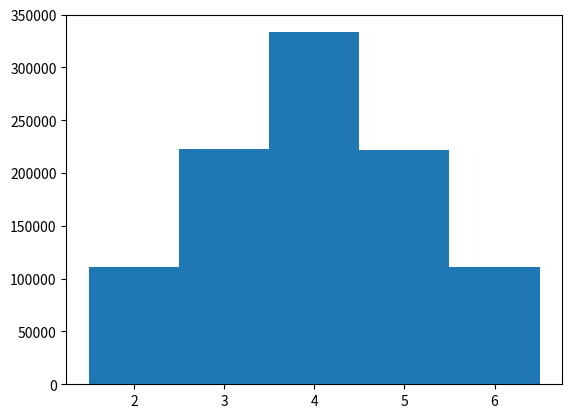

Here is the Python script that generated this plot:
from matplotlib import pyplot as plt
import random
import math
import numpy

rollResults = []

for i in range(1, 1000000):
    dice1 = random.randint(1, 3)
    dice2 = random.randint(1, 3)
    result = dice1 + dice2
    rollResults.append(result)
customBins = [1.5, 2.5, 3.5, 4.5, 5.5, 6.5]
plt.hist(rollResults, bins = customBins)
plt.show()
    




